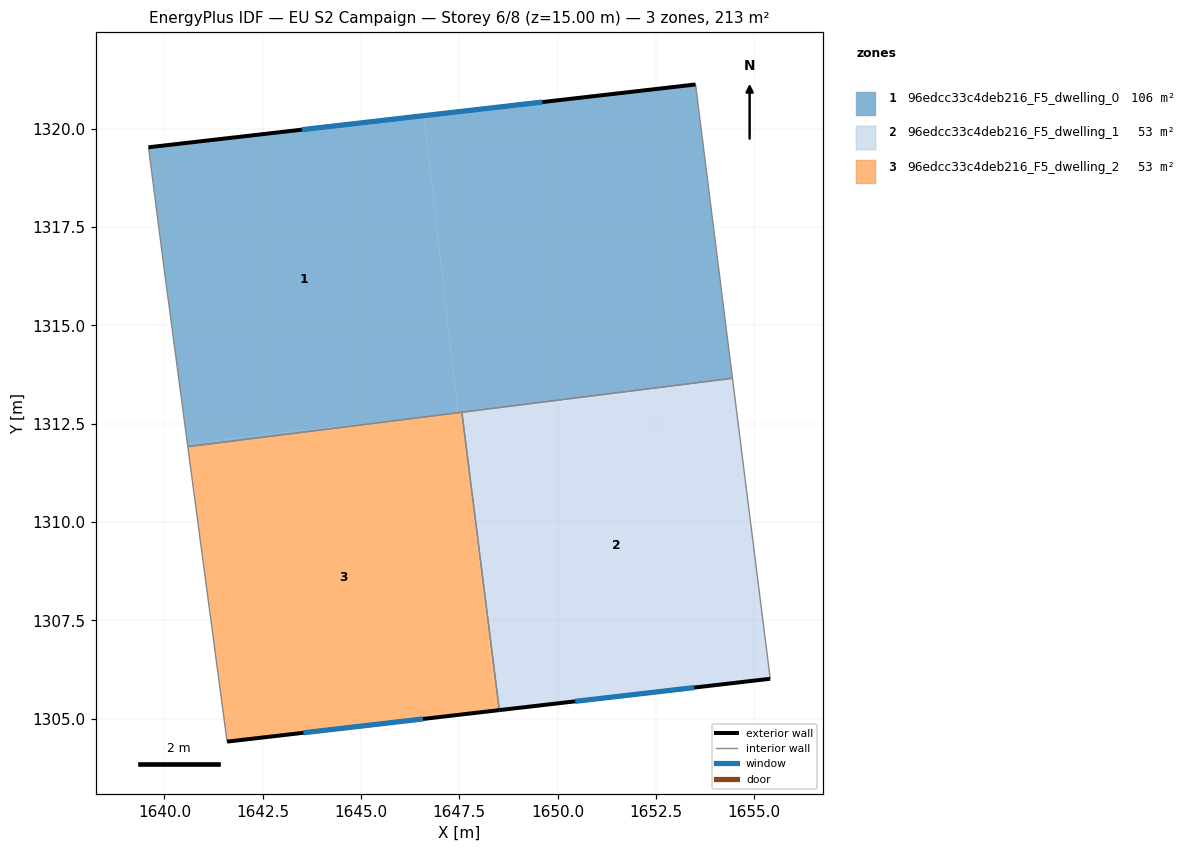
=== STOREY PLAN SPEC (per zone: floor XY polygon, exterior-wall plan segments, windows/doors) ===
zone 1: 96edcc33c4deb216_F5_dwelling_0  (106.3 m²)
  floor: (1653.51, 1321.13) (1654.44, 1313.66) (1647.42, 1312.78) (1640.59, 1311.99) (1647.47, 1312.78) (1646.60, 1320.33)
  floor: (1646.60, 1320.33) (1647.47, 1312.78) (1640.59, 1311.99) (1639.99, 1316.43) (1639.60, 1319.53)
  floor: (1647.39, 1312.77) (1640.60, 1311.92) (1640.59, 1311.99)
  exterior wall: (1653.51, 1321.13) – (1639.60, 1319.53)  [14.0 m]
    window: (1649.61, 1320.68) – (1643.49, 1319.98)  [8.1 m²]
  interior walls: 5
zone 2: 96edcc33c4deb216_F5_dwelling_1  (53.2 m²)
  floor: (1654.45, 1313.58) (1655.40, 1306.02) (1648.52, 1305.22) (1647.64, 1312.15) (1647.57, 1312.79)
  floor: (1654.44, 1313.66) (1654.45, 1313.58) (1647.56, 1312.79)
  exterior wall: (1648.52, 1305.22) – (1655.40, 1306.02)  [6.9 m]
    window: (1650.45, 1305.44) – (1653.47, 1305.79)  [4.0 m²]
  interior walls: 3
zone 3: 96edcc33c4deb216_F5_dwelling_2  (53.2 m²)
  floor: (1647.56, 1312.79) (1647.64, 1312.15) (1648.44, 1305.21) (1641.59, 1304.42) (1640.60, 1311.92) (1647.39, 1312.77)
  floor: (1647.64, 1312.15) (1648.52, 1305.22) (1648.44, 1305.21)
  exterior wall: (1641.59, 1304.42) – (1648.52, 1305.22)  [7.0 m]
    window: (1643.53, 1304.64) – (1646.58, 1304.99)  [4.0 m²]
  interior walls: 3

=== DERIVED (storey summary) ===
Building: EU S2 Campaign
Storey: 6 of 8  (floor level z = 15.00 m)
Storey gross floor area: 212.6 m²
Zones on this storey: 3
  - 96edcc33c4deb216_F5_dwelling_0: floor 106.3 m²; exterior wall 14.0 m (42.0 m²); 1 window(s) 8.1 m²; WWR 19.3%
  - 96edcc33c4deb216_F5_dwelling_1: floor 53.2 m²; exterior wall 6.9 m (20.8 m²); 1 window(s) 4.0 m²; WWR 19.3%
  - 96edcc33c4deb216_F5_dwelling_2: floor 53.2 m²; exterior wall 7.0 m (20.9 m²); 1 window(s) 4.0 m²; WWR 19.3%
Zone adjacency (shared interzone walls):
  - 96edcc33c4deb216_F5_dwelling_0 ↔ 96edcc33c4deb216_F5_dwelling_1
  - 96edcc33c4deb216_F5_dwelling_0 ↔ 96edcc33c4deb216_F5_dwelling_2
  - 96edcc33c4deb216_F5_dwelling_1 ↔ 96edcc33c4deb216_F5_dwelling_2